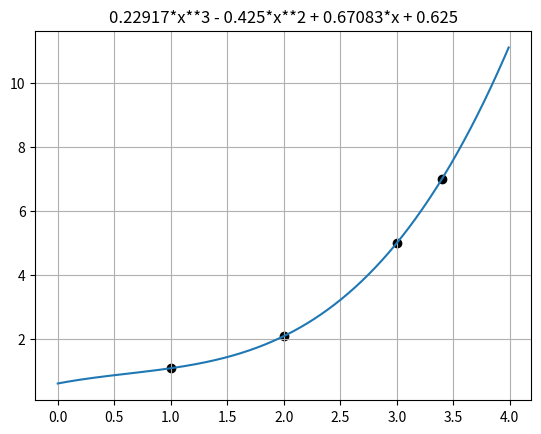

Write the Python code that produced this figure.
import numpy as np
import sympy as sp
import matplotlib.pyplot as plt
M = [[1, 1, 1, 1], [1, 2, 4, 2**3], [1, 3, 9, 27], [1, 3.4, 3.4**2, 3.4**3]]
yv = [1.1, 2.1, 5, 7]
a = np.matmul(np.linalg.inv(M),yv)
x = sp.symbols('x')
y = a[0] + a[1]*x + a[2]*x**2 + a[3]*x**3 # Creating an equation
x_val = np.arange(0,4,0.01)
y_val=[]
for i in x_val:
    y_val.append(y.subs(x,i))
plt.plot(x_val, y_val) # subs=Substitute
plt.scatter([1, 2, 3, 3.4],[1.1, 2.1, 5, 7], c='k')
plt.title(sp.N(y,5))
plt.grid(); plt.show()
